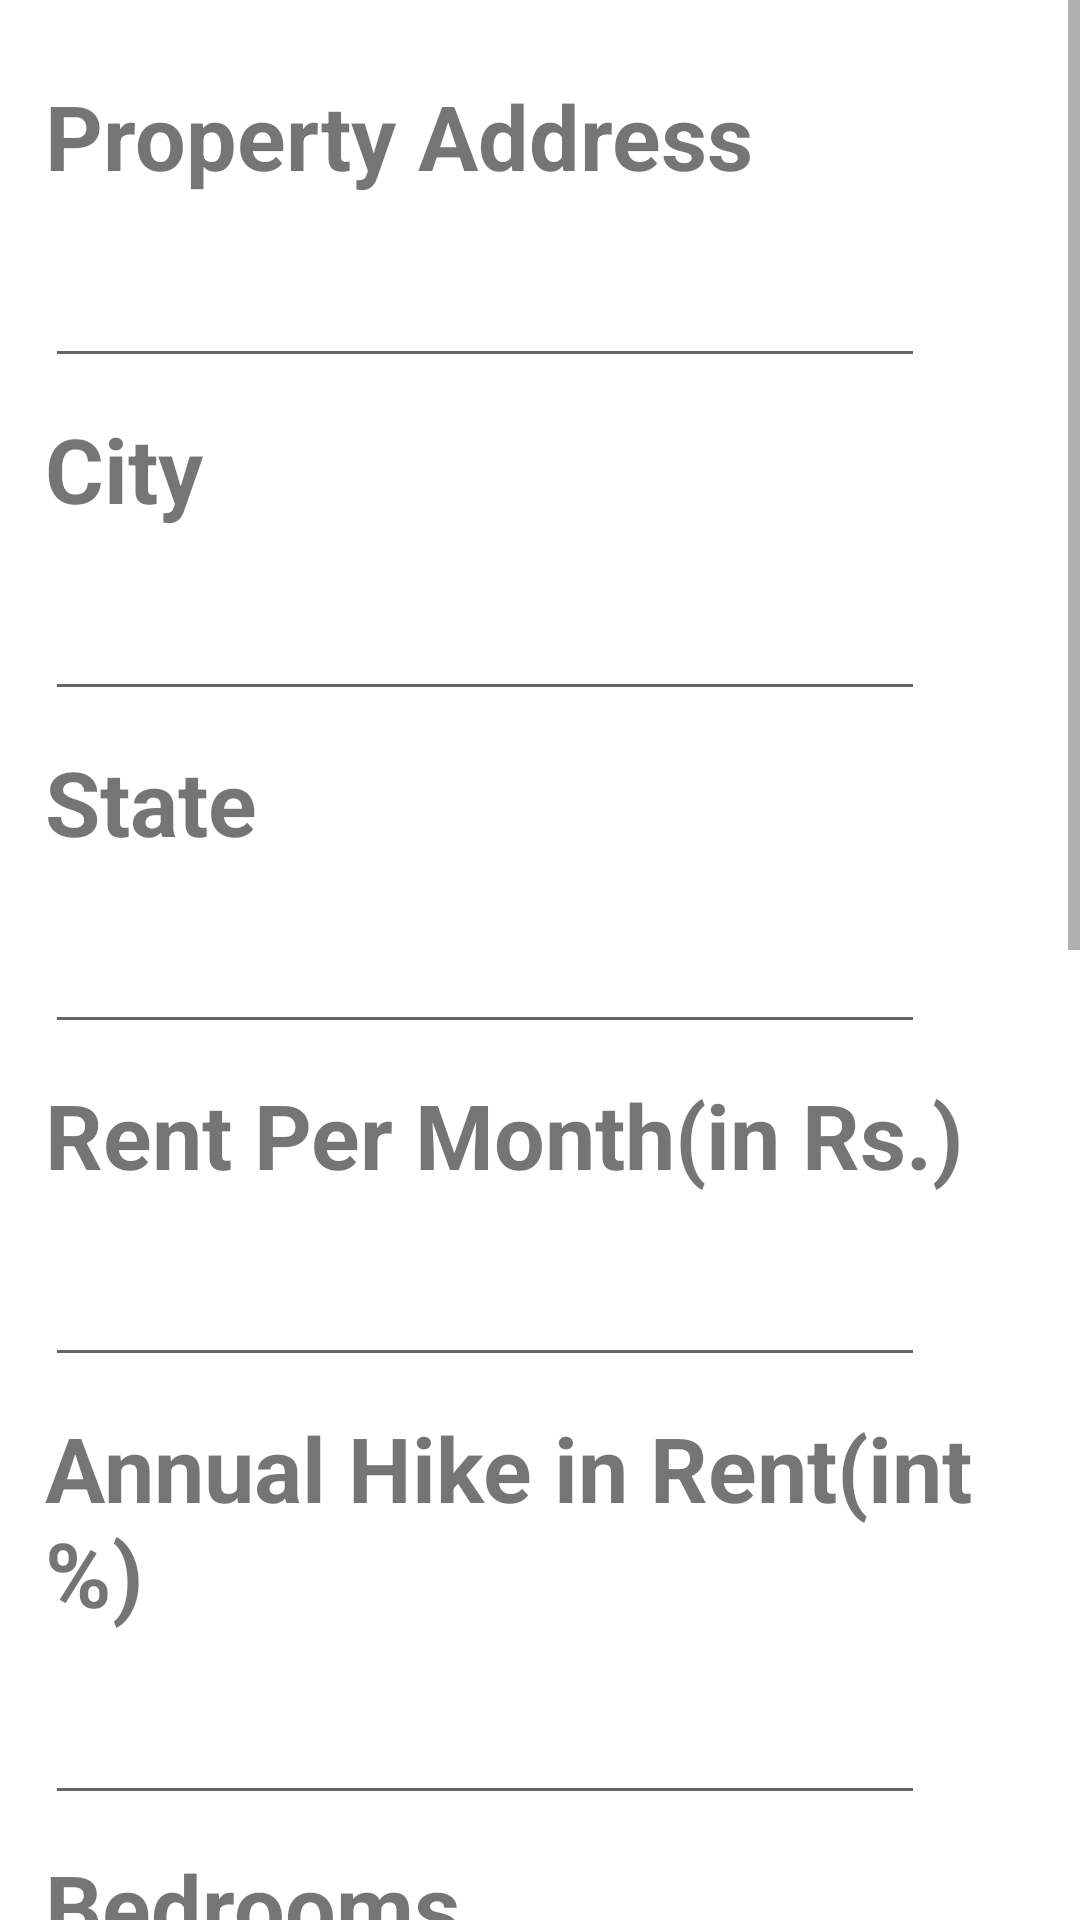

Here is an Android app screen rendered from its layout file. Give the layout XML and the strings, colors and styles it references.
<!-- AndroidManifest.xml: application theme Theme.RentalAgency -->
<!-- res/layout/activity_add_property.xml -->
<?xml version="1.0" encoding="utf-8"?>
<androidx.constraintlayout.widget.ConstraintLayout xmlns:android="http://schemas.android.com/apk/res/android"
    xmlns:app="http://schemas.android.com/apk/res-auto"
    xmlns:tools="http://schemas.android.com/tools"
    android:id="@+id/rentpmedittext"
    android:layout_width="match_parent"
    android:layout_height="match_parent"
    tools:context=".AddProperty">

    <ScrollView
        android:layout_width="match_parent"
        android:layout_height="match_parent"
        tools:layout_editor_absoluteX="-38dp"
        tools:layout_editor_absoluteY="-146dp">

        <LinearLayout
            android:layout_width="match_parent"
            android:layout_height="wrap_content"
            android:layout_marginTop="20dp"
            android:layout_marginLeft="10dp"
            android:layout_marginRight="10dp"
            android:layout_marginBottom="10dp"
            android:orientation="vertical">

            <TextView
                android:layout_marginTop="15dp"
                android:id="@+id/propertyaddress"
                android:layout_width="wrap_content"
                android:layout_height="wrap_content"
                android:layout_margin="5dp"
                android:text="Property Address"
                android:textSize="30dp"
                android:textStyle="bold" />

            <EditText
                android:id="@+id/addressedittext"
                android:layout_width="wrap_content"
                android:layout_height="wrap_content"
                android:layout_margin="5dp"
                android:ems="10"
                android:inputType="textMultiLine"
                android:textSize="25dp" />

            <TextView
                android:id="@+id/city"
                android:layout_width="wrap_content"
                android:layout_height="wrap_content"
                android:layout_margin="5dp"
                android:text="City"
                android:textSize="30dp"
                android:textStyle="bold" />

            <EditText
                android:id="@+id/cityedittext"
                android:layout_width="wrap_content"
                android:layout_height="wrap_content"
                android:layout_margin="5dp"
                android:ems="10"
                android:inputType="textPersonName"
                android:text=""
                android:textSize="25dp" />

            <TextView
                android:id="@+id/state"
                android:layout_width="wrap_content"
                android:layout_height="wrap_content"
                android:layout_margin="5dp"
                android:text="State"
                android:textSize="30dp"
                android:textStyle="bold" />

            <EditText
                android:id="@+id/stateedittext"
                android:layout_width="wrap_content"
                android:layout_height="wrap_content"
                android:layout_margin="5dp"
                android:ems="10"
                android:inputType="textPersonName"
                android:text=""
                android:textSize="25dp" />

            <TextView
                android:id="@+id/rentpm"
                android:layout_width="wrap_content"
                android:layout_height="wrap_content"
                android:layout_margin="5dp"
                android:text="Rent Per Month(in Rs.)"
                android:textSize="30dp"
                android:textStyle="bold" />

            <EditText
                android:id="@+id/rentedittext"
                android:layout_width="wrap_content"
                android:layout_height="wrap_content"
                android:layout_margin="5dp"
                android:ems="10"
                android:inputType="number"
                android:text=""
                android:textSize="25dp" />

            <TextView
                android:id="@+id/annualhike"
                android:layout_width="wrap_content"
                android:layout_height="wrap_content"
                android:layout_margin="5dp"
                android:text="Annual Hike in Rent(int %)"
                android:textSize="30dp"
                android:textStyle="bold" />

            <EditText
                android:id="@+id/annualhikeedittext"
                android:layout_width="wrap_content"
                android:layout_height="wrap_content"
                android:layout_margin="5dp"
                android:ems="10"
                android:inputType="number"
                android:text=""
                android:textSize="25dp" />

            <TextView
                android:id="@+id/bedrooms"
                android:layout_width="wrap_content"
                android:layout_height="wrap_content"
                android:layout_margin="5dp"
                android:text="Bedrooms"
                android:textSize="30dp"
                android:textStyle="bold" />

            <EditText
                android:id="@+id/bedroomsedittext"
                android:layout_width="wrap_content"
                android:layout_height="wrap_content"
                android:layout_margin="5dp"
                android:ems="10"
                android:inputType="number"
                android:text=""
                android:textSize="25dp" />

            <TextView
                android:id="@+id/floors"
                android:layout_width="wrap_content"
                android:layout_height="wrap_content"
                android:layout_margin="5dp"
                android:text="Floors"
                android:textSize="30dp"
                android:textStyle="bold" />

            <EditText
                android:id="@+id/floorsedittext"
                android:layout_width="wrap_content"
                android:layout_height="wrap_content"
                android:layout_margin="5dp"
                android:ems="10"
                android:inputType="number"
                android:text=""
                android:textSize="25dp" />

            <TextView
                android:id="@+id/yearofconstruction"
                android:layout_width="wrap_content"
                android:layout_height="wrap_content"
                android:layout_margin="5dp"
                android:text="Year Of Construction\n(DD/MM/YYYY)"
                android:textSize="30dp"
                android:textStyle="bold" />

            <EditText
                android:id="@+id/yearofconstructionedittext"
                android:layout_width="wrap_content"
                android:layout_height="wrap_content"
                android:layout_margin="5dp"
                android:ems="10"
                android:inputType="date"
                android:text=""
                android:textSize="25dp" />

            <TextView
                android:id="@+id/pincode"
                android:layout_width="wrap_content"
                android:layout_height="wrap_content"
                android:layout_margin="5dp"
                android:text="Pin Code"
                android:textSize="30dp"
                android:textStyle="bold" />

            <EditText
                android:id="@+id/pincodeedittext"
                android:layout_width="wrap_content"
                android:layout_height="wrap_content"
                android:layout_margin="5dp"
                android:ems="10"
                android:inputType="number"
                android:text=""
                android:textSize="25dp" />

            <TextView
                android:id="@+id/ownerusername"
                android:layout_width="wrap_content"
                android:layout_height="wrap_content"
                android:layout_margin="5dp"
                android:text="Owner Username"
                android:textSize="30dp"
                android:textStyle="bold" />

            <TextView
                android:id="@+id/ownerusernametextview"
                android:layout_width="wrap_content"
                android:layout_height="wrap_content"
                android:layout_margin="5dp"
                android:ems="10"
                android:inputType="textPersonName"
                android:text=""
                android:textSize="25dp" />

            <Button
                android:id="@+id/add"
                android:layout_width="wrap_content"
                android:layout_height="wrap_content"
                android:layout_gravity="center"
                android:textSize="30dp"
                android:textStyle="bold"
                android:text="+"
                app:cornerRadius="400dp"
                android:layout_marginBottom="15dp"/>
        </LinearLayout>
    </ScrollView>

</androidx.constraintlayout.widget.ConstraintLayout>
<!-- resources referenced by this layout -->
<resources>
  <style name="Theme.RentalAgency" parent="Theme.MaterialComponents.DayNight.DarkActionBar">
          
          <item name="colorPrimary">@color/purple_500</item>
          <item name="colorPrimaryVariant">@color/purple_700</item>
          <item name="colorOnPrimary">@color/white</item>
          
          <item name="colorSecondary">@color/teal_200</item>
          <item name="colorSecondaryVariant">@color/teal_700</item>
          <item name="colorOnSecondary">@color/black</item>
          
          <item name="android:statusBarColor">?attr/colorPrimaryVariant</item>
          
      </style>
  <!-- not gathered from this repository: default colours our renderer supplied (Android Studio template values) -->
  <color name="purple_500">#FF6200EE</color>
  <color name="purple_700">#FF3700B3</color>
  <color name="teal_200">#FF03DAC5</color>
  <color name="teal_700">#FF018786</color>
  <color name="black">#FF000000</color>
  <color name="white">#FFFFFFFF</color>
</resources>
